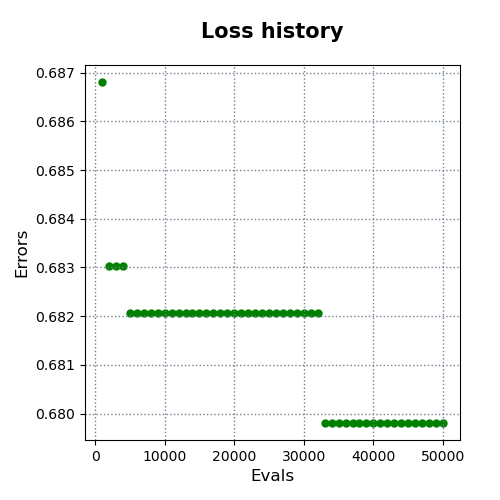

Source data for this figure (header and first rows):
evals, errors
1000, 0.6868
2000, 0.683
3000, 0.683
4000, 0.683
5000, 0.6821
6000, 0.6821
7000, 0.6821
8000, 0.6821
9000, 0.6821
10000, 0.6821
11000, 0.6821
12000, 0.6821
13000, 0.6821
14000, 0.6821
15000, 0.6821
16000, 0.6821
17000, 0.6821
18000, 0.6821
19000, 0.6821
20000, 0.6821
21000, 0.6821
22000, 0.6821
23000, 0.6821
24000, 0.6821
25000, 0.6821
26000, 0.6821
27000, 0.6821
28000, 0.6821
29000, 0.6821
30000, 0.6821
31000, 0.6821
32000, 0.6821
33000, 0.6798
34000, 0.6798
35000, 0.6798
36000, 0.6798
37000, 0.6798
38000, 0.6798
39000, 0.6798
40000, 0.6798
41000, 0.6798
42000, 0.6798
43000, 0.6798
44000, 0.6798
45000, 0.6798
46000, 0.6798
47000, 0.6798
48000, 0.6798
49000, 0.6798
50000, 0.6798
